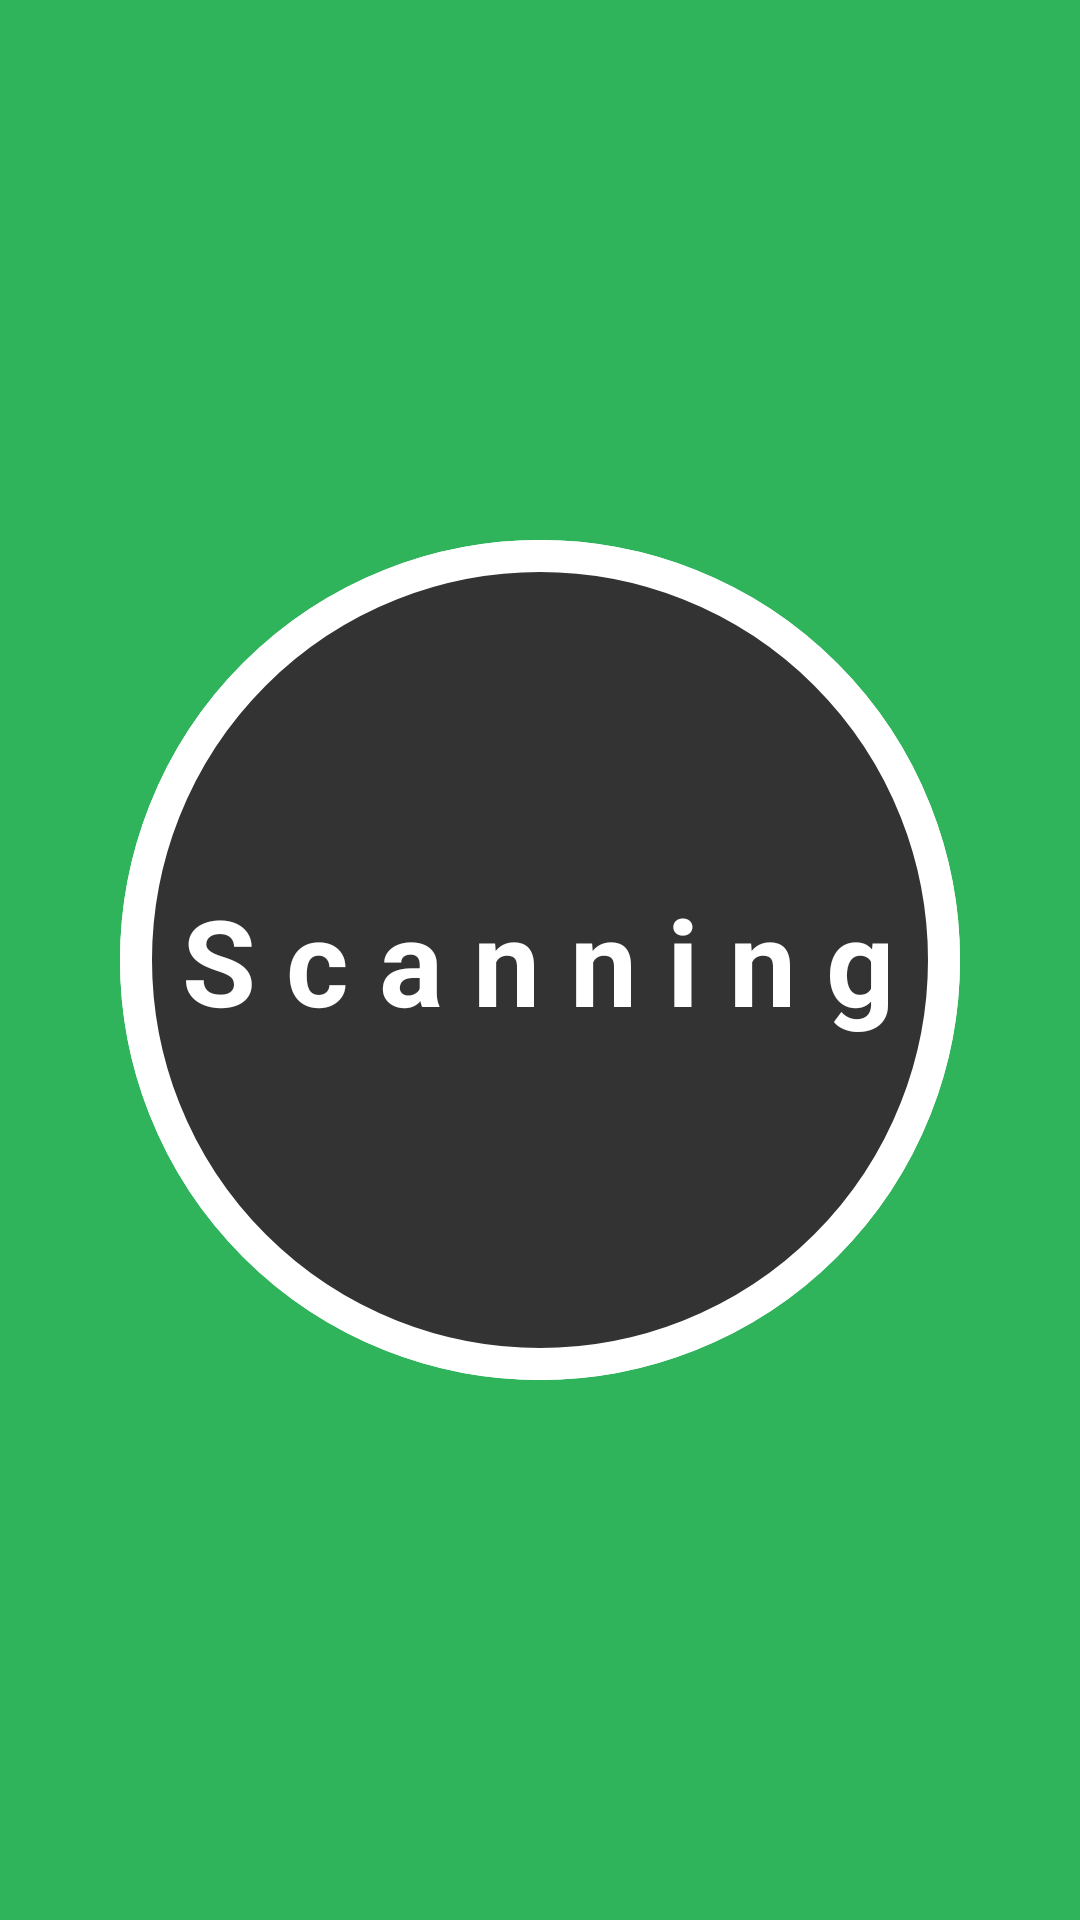

Layout XML and referenced resources for this Android screen:
<!-- AndroidManifest.xml: application theme Theme.Sera_Build_4 -->
<!-- res/layout/activity_main.xml -->
<?xml version="1.0" encoding="utf-8"?>
<androidx.constraintlayout.widget.ConstraintLayout
    xmlns:android="http://schemas.android.com/apk/res/android"
    xmlns:app="http://schemas.android.com/apk/res-auto"
    xmlns:tools="http://schemas.android.com/tools"
    android:layout_width="match_parent"
    android:layout_height="match_parent"
    android:background="#2FB45C">



    <ImageButton
        android:id="@+id/imageButton"
        android:layout_width="280dp"
        android:layout_height="280dp"
        app:layout_constraintBottom_toBottomOf="parent"
        app:layout_constraintEnd_toEndOf="parent"
        app:layout_constraintStart_toStartOf="parent"
        app:layout_constraintTop_toTopOf="parent"
        app:srcCompat="@drawable/circle"
        android:background="@drawable/circle"/>

    <TextView
        android:id="@+id/textView3"
        android:layout_width="wrap_content"
        android:layout_height="wrap_content"
        android:letterSpacing=".25"
        android:text="Scanning"
        android:textColor="#fff"
        android:textSize="40dp"
        android:textStyle="bold"
        app:layout_constraintBottom_toBottomOf="parent"
        app:layout_constraintEnd_toEndOf="parent"
        app:layout_constraintHorizontal_bias="0.496"
        app:layout_constraintStart_toStartOf="parent"
        app:layout_constraintTop_toTopOf="parent" />

</androidx.constraintlayout.widget.ConstraintLayout>
<!-- resources referenced by this layout -->
<resources>
  <!-- drawable circle (drawable) -->
  <?xml version="1.0" encoding="utf-8"?>
  <shape xmlns:android="http://schemas.android.com/apk/res/android"
      android:shape="oval">
  
      <solid
          android:color="#333">
      </solid>
      <stroke
          android:color="@color/white"
          android:width="32px" >
      </stroke>
  
  </shape>
  <style name="Theme.Sera_Build_4" parent="Theme.MaterialComponents.DayNight.DarkActionBar">
          
          <item name="colorPrimary">@color/purple_500</item>
          <item name="colorPrimaryVariant">@color/purple_700</item>
          <item name="colorOnPrimary">@color/white</item>
          
          <item name="colorSecondary">@color/teal_200</item>
          <item name="colorSecondaryVariant">@color/teal_700</item>
          <item name="colorOnSecondary">@color/black</item>
          
          <item name="android:statusBarColor">?attr/colorPrimaryVariant</item>
          
      </style>
  <!-- not gathered from this repository: default colours our renderer supplied (Android Studio template values) -->
  <color name="purple_500">#FF6200EE</color>
  <color name="purple_700">#FF3700B3</color>
  <color name="teal_200">#FF03DAC5</color>
  <color name="teal_700">#FF018786</color>
  <color name="black">#FF000000</color>
  <color name="white">#FFFFFFFF</color>
</resources>
